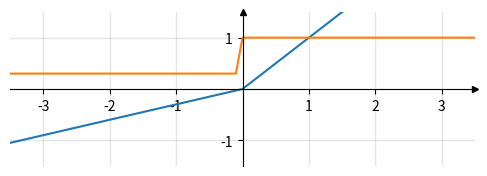

This chart was generated by the following Python code: (Note: this script raises an exception after producing the figure.)
import numpy as np                 # v 1.19.2
import matplotlib.pyplot as plt    # v 3.3.2
from scipy.ndimage.filters import gaussian_filter1d

def leakyReLU(x):
    out = np.copy(x)
    neg = np.where(x<0)
    out[neg] = x[neg] * 0.3
    return out

def dleakyReLU(x):
    out = np.ones_like(x)
    neg = np.where(x<0)
    out[neg] = 0.3
    return out

def tanh(x):
    return (np.e**x - np.e**(-x))/(np.e**x + np.e**(-x))

def sech(x):
    return (2*np.e**x)/(np.e**(2*x)+1)

def softmax(x):
    x = 2.0**x
    return x / 128.0

# Select length of axes and the space between tick labels
xmin, xmax, ymin, ymax = -3, 3, -1, 1
ticks_frequency = 1

# Plot points
fig, ax = plt.subplots(figsize=(xmax - xmin, ymax - ymin))
x = np.arange(xmin-1, xmax+1, 0.1)
plt.plot(x, (leakyReLU(x)))
plt.plot(x, (dleakyReLU(x)))# gaussian_filter1d   , sigma=1

# Set identical scales for both axes
ax.set(xlim=(xmin-0.5, xmax+0.5), ylim=(ymin-0.5, ymax+0.5))

# Set bottom and left spines as x and y axes of coordinate system
ax.spines['bottom'].set_position('zero')
ax.spines['left'].set_position('zero')

# Remove top and right spines
ax.spines['top'].set_visible(False)
ax.spines['right'].set_visible(False)

# Create custom major ticks to determine position of tick labels
x_ticks = np.arange(xmin, xmax+1, ticks_frequency)
y_ticks = np.arange(ymin, ymax+1, ticks_frequency)
ax.set_xticks(x_ticks[x_ticks != 0])
ax.set_yticks(y_ticks[y_ticks != 0])

# Create minor ticks placed at each integer to enable drawing of minor grid
# lines: note that this has no effect in this example with ticks_frequency=1
ax.set_xticks(np.arange(xmin, xmax+1), minor=True)
ax.set_yticks(np.arange(ymin, ymax+1), minor=True)

# Draw major and minor grid lines
ax.grid(which='both', color='grey', linewidth=1, linestyle='-', alpha=0.2)

# Draw arrows
arrow_fmt = dict(markersize=4, color='black', clip_on=False)
ax.plot((1), (0), marker='>', transform=ax.get_yaxis_transform(), **arrow_fmt)
ax.plot((0), (1), marker='^', transform=ax.get_xaxis_transform(), **arrow_fmt)

fig.savefig("/home/<user>/Matur/AlphaZeroTheory/fig.svg")

plt.show()